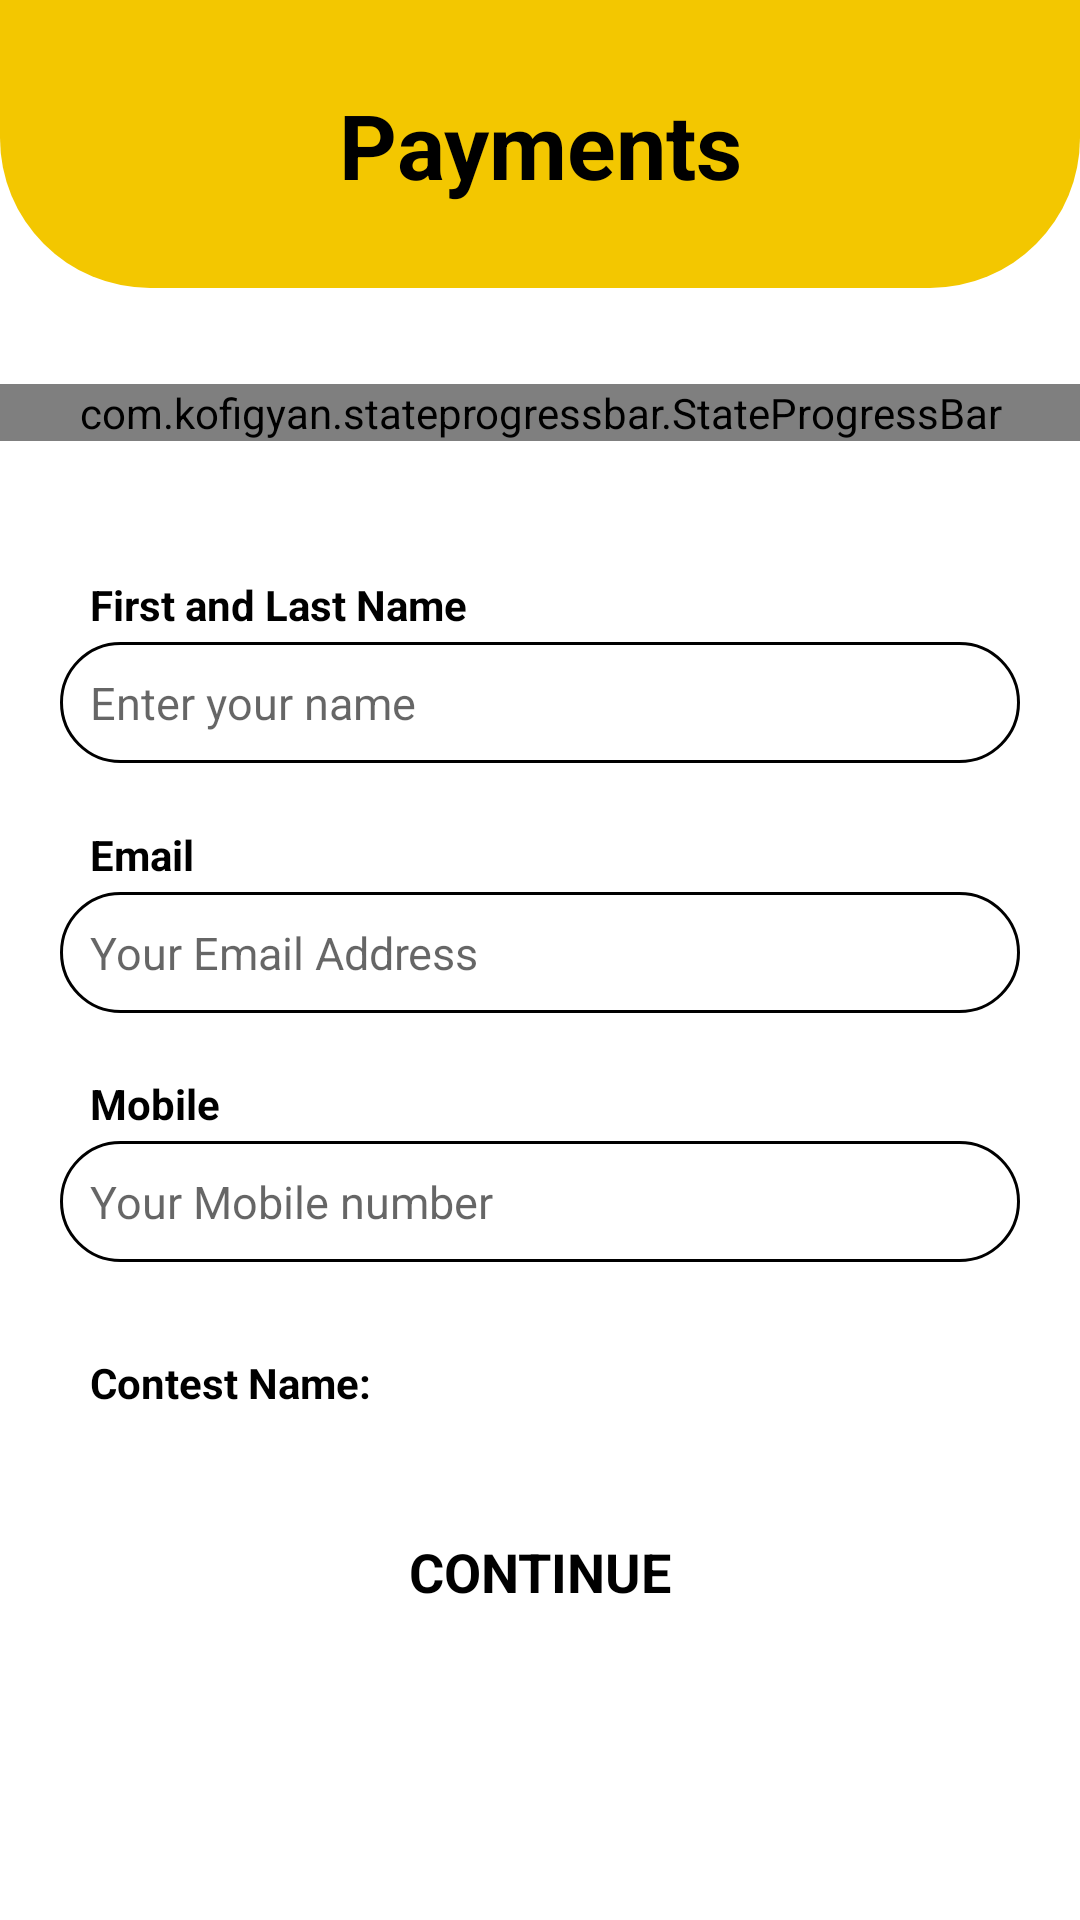

The Android layout XML behind this screen, and the referenced resources:
<!-- AndroidManifest.xml: application theme Theme.Mic -->
<!-- res/layout/activity_payment_details.xml -->
<?xml version="1.0" encoding="utf-8"?>
<androidx.constraintlayout.widget.ConstraintLayout xmlns:android="http://schemas.android.com/apk/res/android"
    xmlns:app="http://schemas.android.com/apk/res-auto"
    xmlns:tools="http://schemas.android.com/tools"
    android:layout_width="match_parent"
    android:layout_height="match_parent"
    tools:context=".PaymentDetails">


    <androidx.constraintlayout.widget.ConstraintLayout
        android:layout_width="match_parent"
        android:layout_height="0dp"
        android:background="@drawable/video_successfully_submitted_background"
        app:layout_constraintEnd_toEndOf="parent"
        app:layout_constraintHeight_percent="0.15"
        app:layout_constraintStart_toStartOf="parent"
        app:layout_constraintTop_toTopOf="parent">


        <TextView
            android:layout_width="match_parent"
            android:layout_height="wrap_content"
            android:gravity="center_horizontal"
            android:maxLines="1"
            android:text="Payments"
            android:textAlignment="center"
            android:textColor="@color/black"
            android:textSize="30sp"
            android:textStyle="bold"
            app:layout_constraintBottom_toBottomOf="parent"
            app:layout_constraintEnd_toEndOf="parent"
            app:layout_constraintStart_toStartOf="parent"
            app:layout_constraintTop_toTopOf="parent" />

    </androidx.constraintlayout.widget.ConstraintLayout>

    <androidx.constraintlayout.widget.Guideline
        android:id="@+id/guideline15"
        android:layout_width="wrap_content"
        android:layout_height="wrap_content"
        app:layout_constraintGuide_percent="0.2"
        android:orientation="horizontal" />

    <com.kofigyan.stateprogressbar.StateProgressBar
        android:id="@+id/stateProgressBar"
        android:layout_width="match_parent"
        android:layout_height="wrap_content"
        app:layout_constraintEnd_toEndOf="parent"
        app:layout_constraintStart_toStartOf="parent"
        app:layout_constraintTop_toTopOf="@+id/guideline15"
        app:spb_animateToCurrentProgressState="true"
        app:spb_currentStateDescriptionColor="@color/black"
        app:spb_currentStateNumber="one"
        app:spb_maxStateNumber="three"
        app:spb_stateBackgroundColor="#F3C700"
        app:spb_stateDescriptionColor="#bdc3c7"
        app:spb_stateForegroundColor="#F3C700"
        app:spb_stateNumberBackgroundColor="@color/black"
        app:spb_stateNumberForegroundColor="@color/white" />

       <androidx.constraintlayout.widget.Guideline
            android:id="@+id/guideline9"
            android:layout_width="wrap_content"
            android:layout_height="wrap_content"
            android:orientation="horizontal"
            app:layout_constraintGuide_percent="0.3" />

    <View
        android:layout_width="0dp"
        android:layout_height="5dp"
        android:background="@drawable/payment_layout_shading"
        app:layout_constraintBottom_toTopOf="@+id/guideline9"
        app:layout_constraintEnd_toEndOf="parent"
        app:layout_constraintStart_toStartOf="parent"/>

        <TextView
            android:id="@+id/name"
            android:layout_width="wrap_content"
            android:layout_height="wrap_content"
            android:layout_marginStart="30dp"
            android:layout_marginLeft="30dp"
            android:text="First and Last Name"
            android:textColor="@color/black"
            android:textStyle="bold"
            app:layout_constraintStart_toStartOf="parent"
            app:layout_constraintTop_toBottomOf="@+id/guideline9" />

        <EditText
            android:layout_width="0dp"
            android:layout_height="wrap_content"
            android:layout_marginStart="20dp"
            android:layout_marginLeft="20dp"
            android:layout_marginTop="3dp"
            android:layout_marginEnd="20dp"
            android:layout_marginRight="20dp"
            android:background="@drawable/edit_text_background"
            android:hint="Enter your name"
            android:inputType="textPersonName"
            android:padding="10dp"
            android:textSize="15sp"
            app:layout_constraintEnd_toEndOf="parent"
            app:layout_constraintStart_toStartOf="parent"
            app:layout_constraintTop_toBottomOf="@+id/name" />

        <androidx.constraintlayout.widget.Guideline
            android:id="@+id/guideline10"
            android:layout_width="wrap_content"
            android:layout_height="wrap_content"
            android:orientation="horizontal"
            app:layout_constraintGuide_percent="0.43" />

        <TextView
            android:id="@+id/email"
            android:layout_width="wrap_content"
            android:layout_height="wrap_content"
            android:layout_marginStart="30dp"
            android:layout_marginLeft="30dp"
            android:text="Email"
            android:textColor="@color/black"
            android:textStyle="bold"
            app:layout_constraintStart_toStartOf="parent"
            app:layout_constraintTop_toBottomOf="@+id/guideline10" />

        <EditText
            android:layout_width="0dp"
            android:layout_height="wrap_content"
            android:layout_marginStart="20dp"
            android:layout_marginLeft="20dp"
            android:layout_marginTop="3dp"
            android:layout_marginEnd="20dp"
            android:layout_marginRight="20dp"
            android:background="@drawable/edit_text_background"
            android:hint="Your Email Address"
            android:inputType="text"
            android:padding="10dp"
            android:textSize="15sp"
            app:layout_constraintEnd_toEndOf="parent"
            app:layout_constraintStart_toStartOf="parent"
            app:layout_constraintTop_toBottomOf="@+id/email" />

        <androidx.constraintlayout.widget.Guideline
            android:id="@+id/guideline12"
            android:layout_width="wrap_content"
            android:layout_height="wrap_content"
            android:orientation="horizontal"
            app:layout_constraintGuide_percent="0.56" />

        <TextView
            android:id="@+id/mobile"
            android:layout_width="wrap_content"
            android:layout_height="wrap_content"
            android:layout_marginStart="30dp"
            android:layout_marginLeft="30dp"
            android:text="Mobile"
            android:textColor="@color/black"
            android:textStyle="bold"
            app:layout_constraintStart_toStartOf="parent"
            app:layout_constraintTop_toBottomOf="@+id/guideline12" />

        <EditText
            android:layout_width="0dp"
            android:layout_height="wrap_content"
            android:layout_marginStart="20dp"
            android:layout_marginLeft="20dp"
            android:layout_marginTop="3dp"
            android:layout_marginEnd="20dp"
            android:layout_marginRight="20dp"
            android:background="@drawable/edit_text_background"
            android:hint="Your Mobile number"
            android:inputType="phone"
            android:padding="10dp"
            android:textSize="15sp"
            app:layout_constraintEnd_toEndOf="parent"
            app:layout_constraintStart_toStartOf="parent"
            app:layout_constraintTop_toBottomOf="@+id/mobile" />

    <androidx.constraintlayout.widget.Guideline
        android:id="@+id/guideline13"
        android:layout_width="wrap_content"
        android:layout_height="wrap_content"
        android:orientation="horizontal"
        app:layout_constraintGuide_percent="0.69" />

    <View
        android:layout_width="0dp"
        android:layout_height="3dp"
        android:background="@drawable/payment_layout_shading"
        app:layout_constraintBottom_toTopOf="@+id/guideline13"
        app:layout_constraintEnd_toEndOf="parent"
        app:layout_constraintStart_toStartOf="parent"/>

    <TextView
        android:layout_width="wrap_content"
        android:layout_height="wrap_content"
        android:layout_marginStart="30dp"
        android:layout_marginLeft="30dp"
       android:paddingVertical="5dp"
        android:text="Contest Name:"
        android:textColor="@color/black"
        android:textStyle="bold"
        app:layout_constraintBottom_toTopOf="@+id/guideline14"
        app:layout_constraintStart_toStartOf="parent"
        app:layout_constraintTop_toBottomOf="@+id/guideline13" />



    <androidx.constraintlayout.widget.Guideline
            android:id="@+id/guideline14"
            android:layout_width="wrap_content"
            android:layout_height="wrap_content"
            app:layout_constraintGuide_percent="0.75"
            android:orientation="horizontal" />

    <Button
        android:layout_width="0dp"
        android:layout_height="wrap_content"
        android:id="@+id/proceed"
        android:layout_marginStart="80dp"
        android:layout_marginLeft="80dp"
        android:layout_marginTop="20dp"
        android:layout_marginEnd="80dp"
        android:layout_marginRight="80dp"
        android:background="@drawable/button_background"
        android:gravity="center"
        android:text="Continue"
        android:textAlignment="center"
        android:textAllCaps="true"
        android:textAppearance="@style/TextAppearance.AppCompat.Medium"
        android:textColor="@color/black"
        android:textStyle="bold"
        app:layout_constraintEnd_toEndOf="parent"
        app:layout_constraintStart_toStartOf="parent"
        app:layout_constraintTop_toTopOf="@+id/guideline14" />

    <View
        android:layout_width="0dp"
        android:layout_height="8dp"
        android:background="@drawable/payment_layout_shading"
        app:layout_constraintTop_toBottomOf="@+id/guideline14"
        app:layout_constraintEnd_toEndOf="parent"
        app:layout_constraintStart_toStartOf="parent"/>



</androidx.constraintlayout.widget.ConstraintLayout>
<!-- resources referenced by this layout -->
<resources>
  <!-- drawable edit_text_background (drawable) -->
  <?xml version="1.0" encoding="utf-8"?>
  <shape xmlns:android="http://schemas.android.com/apk/res/android">
  
      <solid
          android:color="@color/white" />
      <corners
          android:radius="50dp"/>
      <stroke
          android:color="@color/black"
          android:width="1dp"
          />
  
  </shape>
  <!-- drawable video_successfully_submitted_background (drawable) -->
  <?xml version="1.0" encoding="utf-8"?>
  <shape xmlns:android="http://schemas.android.com/apk/res/android"
      android:shape="rectangle">
      <solid
          android:color="#F3C700"/>
      <corners
          android:bottomLeftRadius="50dp"
          android:bottomRightRadius="50dp"/>
  
  </shape>
  <style name="Theme.Mic" parent="Theme.MaterialComponents.DayNight.NoActionBar">
          
          <item name="android:forceDarkAllowed">false</item>
          <item name="colorPrimary">#F3C700</item>
          <item name="colorPrimaryVariant">#F3C700</item>
          <item name="colorOnPrimary">#F3C700</item>
          
          <item name="colorSecondary">@color/teal_200</item>
          <item name="colorSecondaryVariant">@color/teal_700</item>
          <item name="colorOnSecondary">@color/black</item>
          
          <item name="android:statusBarColor" tools:targetApi="l">?attr/colorPrimaryVariant</item>
          
      </style>
  <!-- not gathered from this repository: default colours our renderer supplied (Android Studio template values) -->
  <color name="teal_200">#FF03DAC5</color>
  <color name="teal_700">#FF018786</color>
  <color name="black">#FF000000</color>
  <color name="white">#FFFFFFFF</color>
</resources>
